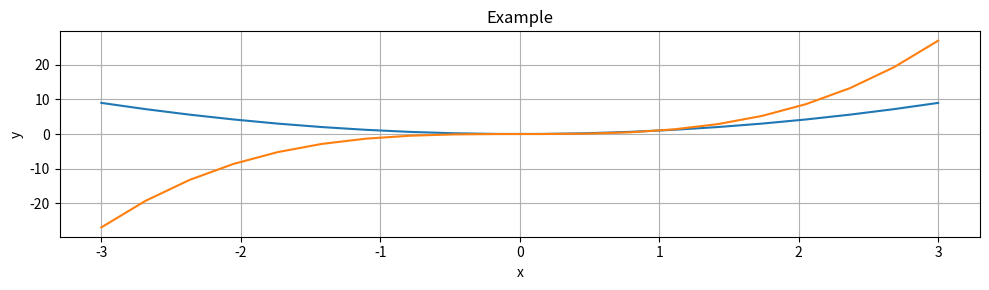
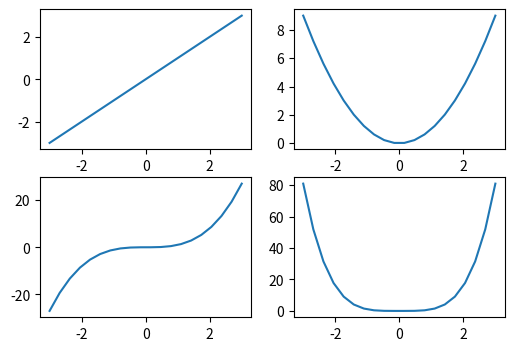
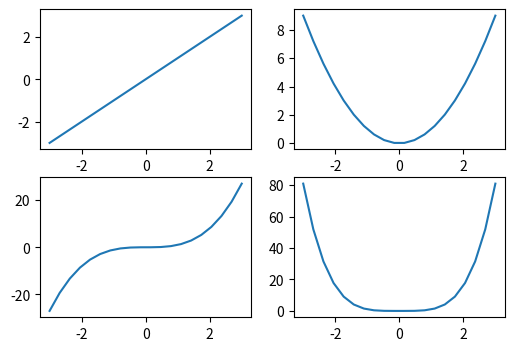

These charts were generated, in order, by the following Python code:
# -*- coding: utf-8 -*-
import numpy as np

import matplotlib.pyplot as plt
%matplotlib inline

FLAG_fig = False

x = np.linspace(-3, 3, 20)
y1 = x
y2 = x ** 2
y3 = x ** 3
y4 = x ** 4

fig = plt.subplots(figsize=(10,3)) # size [inch,inch]
plt.plot(x,y2)
plt.plot(x,y3)

plt.grid()
plt.xlabel('x')
plt.ylabel('y')
plt.title('Example')

plt.tight_layout() # xlabelの欠落を防ぐ方法１
if FLAG_fig: plt.savefig('fig_PLT_MultipleGraph_1.png')
#if FLAG_fig: plt.savefig('fig_PLT_MultipleGraph_1.png', bbox_inches='tight') #xlabeの欠落を防ぐ方法2
plt.show()

fig, axs = plt.subplots(nrows=2, ncols=2, figsize=(6, 4))
 
axs[0, 0].plot(x, y1) # upper left
axs[0, 1].plot(x, y2) # upper right
axs[1, 0].plot(x, y3) # lower left
axs[1, 1].plot(x, y4) # lower right

if FLAG_fig: plt.savefig('fig_PLT_MultipleGraph_2.png')
plt.show()

fig, ((ax1, ax2), (ax3, ax4)) = plt.subplots(nrows=2, ncols=2, figsize=(6,4))

ax1.plot(x, y1) # upper left
ax2.plot(x, y2) # upper right
ax3.plot(x, y3) # lower left
ax4.plot(x, y4) # lower right
 
if FLAG_fig: plt.savefig('fig_PLT_MultipleGraph_3.png')
plt.show()

